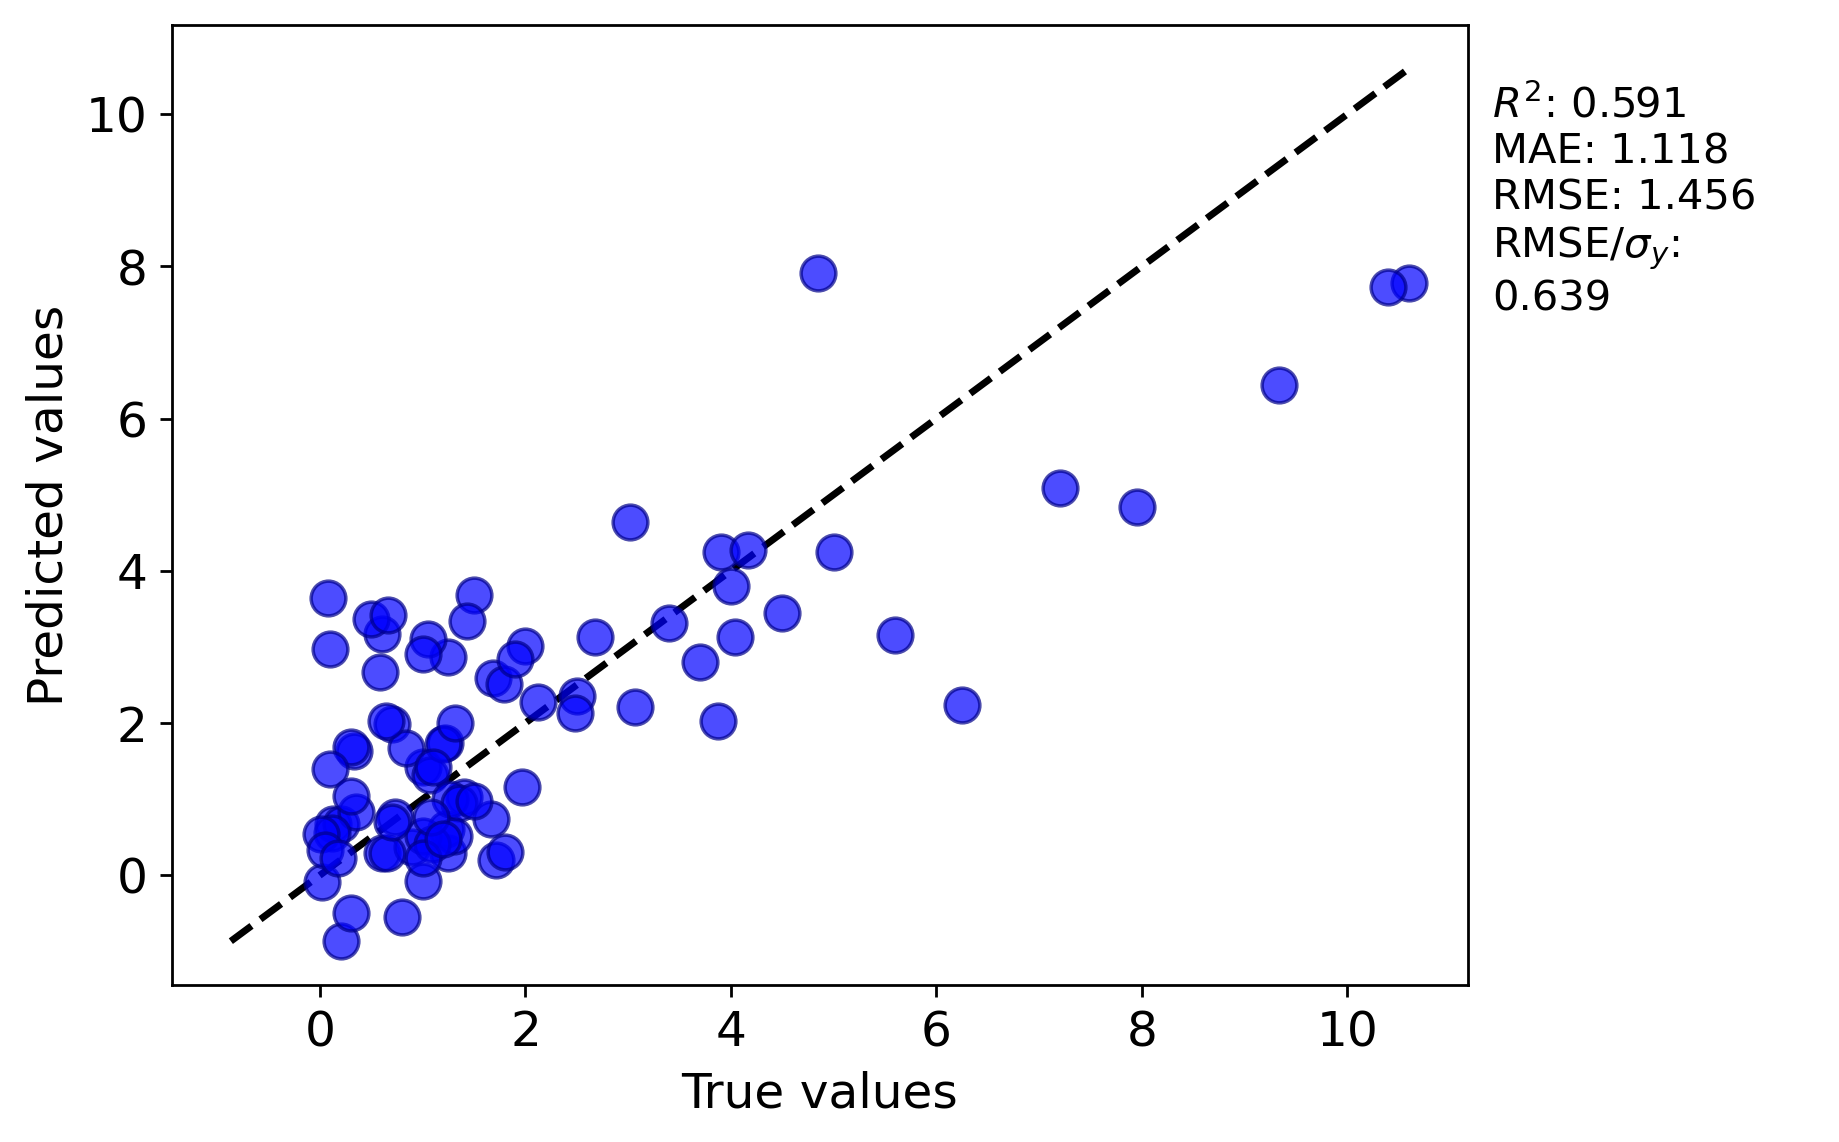

Data behind this chart, as committed beside it:
y true, y pred
3.9, 4.248
1.215, 1.732
4.0, 3.8
2.0, 3.014
6.245, 2.231
0.6, 0.2945
1.0, 1.422
1.714, 0.1952
0.13, 0.6764
1.25, 0.2898
4.85, 7.914
0.7, 1.986
2.68, 3.125
0.2, 0.6786
0.2, -0.8674
0.35, 0.8339
1.68, 2.596
0.02, -0.09616
0.6, 3.175
3.07, 2.213
4.17, 4.266
1.4, 1.03
1.23, 0.6028
1.07, 1.315
1.25, 2.865
1.2, 1.725
2.5, 2.358
0.335, 1.635
1.5, 3.677
1.315, 1.994
0.84, 1.669
0.3, 1.681
1.665, 0.7443
2.48, 2.125
1.269, 0.9976
1.79, 2.506
1.351, 0.942
10.6, 7.782
0.08, 3.637
1.05, 3.106
1.97, 1.163
7.95, 4.842
9.33, 6.436
1.0, 2.904
1.435, 3.335
0.58, 2.663
4.04, 3.136
3.7, 2.801
0.9, 0.3759
3.02, 4.645
2.12, 2.27
0.65, 0.2916
1.8, 0.3069
1.0, -0.08259
1.3, 0.5115
0.8, -0.5538
7.2, 5.09
10.4, 7.733
4.5, 3.443
0.12, 0.5487
... 24 more rows
